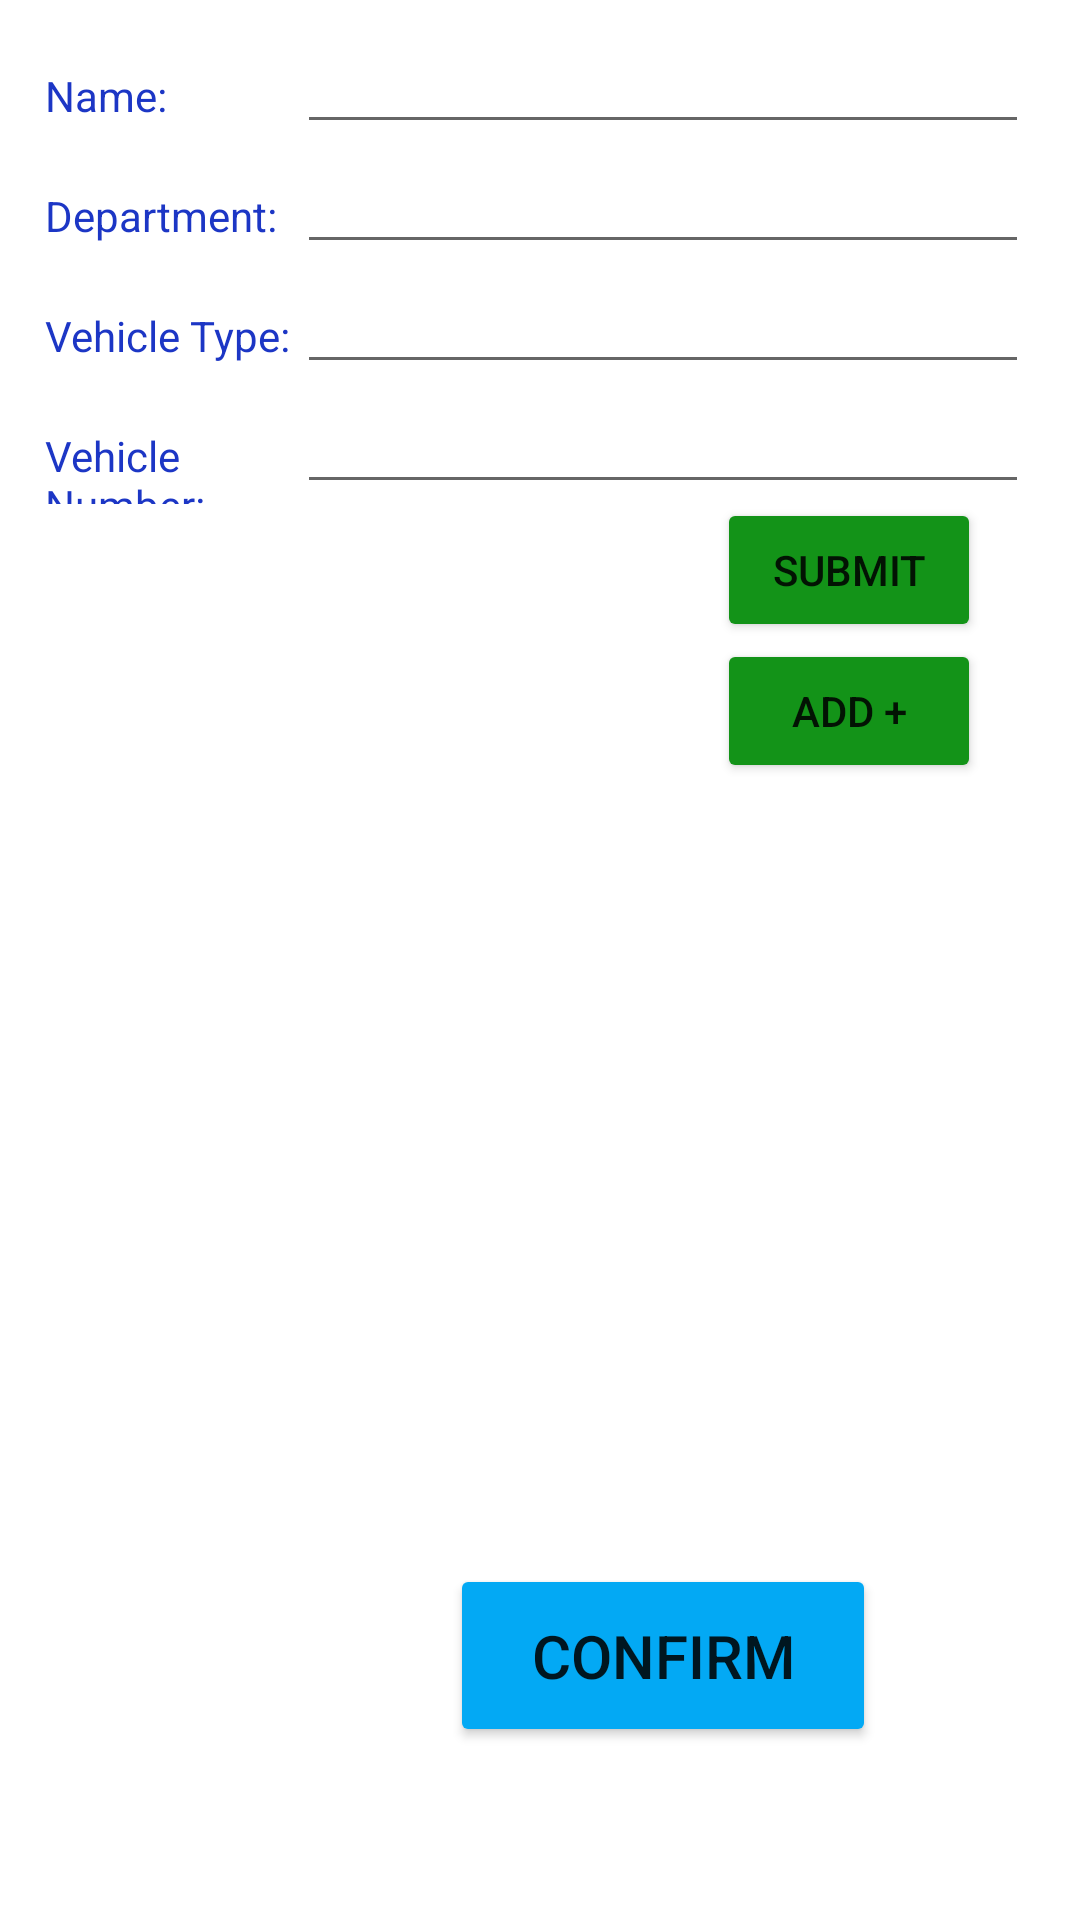

Reconstruct the res/layout file that produces this screen, plus the resources it refers to.
<!-- AndroidManifest.xml: application theme Theme.FRF -->
<!-- res/layout/activity_frform.xml -->
<?xml version="1.0" encoding="utf-8"?>
<RelativeLayout xmlns:android="http://schemas.android.com/apk/res/android"
    xmlns:app="http://schemas.android.com/apk/res-auto"
    xmlns:tools="http://schemas.android.com/tools"
    android:layout_width="match_parent"
    android:layout_height="match_parent"
    tools:context=".frForm">


    <LinearLayout
        android:layout_width="wrap_content"
        android:layout_height="160dp"
        android:layout_alignBottom="@+id/submit"
        android:layout_alignParentStart="true"
        android:layout_alignParentTop="true"
        android:layout_alignParentEnd="true"
        android:layout_marginStart="15dp"
        android:layout_marginTop="8dp"
        android:layout_marginEnd="17dp"
        android:layout_marginBottom="46dp"
        android:orientation="vertical">


        <LinearLayout
            android:layout_width="match_parent"
            android:layout_height="match_parent"
            android:layout_alignParentStart="true"
            android:layout_alignParentTop="true"
            android:layout_alignParentEnd="true"
            android:layout_alignParentBottom="true"
            android:layout_weight="1"
            android:orientation="horizontal">

            <TextView
                android:id="@+id/name"
                android:layout_width="50dp"
                android:textColor="#1C36C5"
                android:layout_height="29dp"
                android:layout_weight="1"
                android:text="Name:" />

            <EditText
                android:id="@+id/namee"
                android:layout_width="wrap_content"
                android:layout_height="wrap_content"
                android:layout_weight="1"
                android:ems="10"
                android:inputType="textPersonName"
                android:text="" />

        </LinearLayout>

        <LinearLayout
            android:layout_width="match_parent"
            android:layout_height="match_parent"
            android:layout_alignParentStart="true"
            android:layout_alignParentTop="true"
            android:layout_alignParentEnd="true"
            android:layout_alignParentBottom="true"
            android:layout_weight="1"
            android:orientation="horizontal">

            <TextView
                android:id="@+id/dept"
                android:layout_width="50dp"
                android:layout_height="29dp"
                android:textColor="#1C36C5"
                android:layout_weight="1"
                android:text="Department:" />

            <EditText
                android:id="@+id/deptt"
                android:layout_width="wrap_content"
                android:layout_height="wrap_content"
                android:layout_weight="1"
                android:ems="10"
                android:inputType="textPersonName"
                android:text="" />
        </LinearLayout>

        <LinearLayout
            android:layout_width="match_parent"
            android:layout_height="match_parent"
            android:layout_alignParentStart="true"
            android:layout_alignParentTop="true"
            android:layout_alignParentEnd="true"
            android:layout_alignParentBottom="true"
            android:layout_weight="1"
            android:orientation="horizontal">

            <TextView
                android:id="@+id/vt"
                android:textColor="#1C36C5"
                android:layout_width="50dp"
                android:layout_height="29dp"
                android:layout_weight="1"
                android:text="Vehicle Type:" />

            <EditText
                android:id="@+id/vtt"
                android:layout_width="wrap_content"
                android:layout_height="wrap_content"
                android:layout_weight="1"
                android:ems="10"
                android:inputType="textPersonName"
                android:text="" />
        </LinearLayout>

        <LinearLayout
            android:layout_width="match_parent"
            android:layout_height="match_parent"
            android:layout_alignParentStart="true"
            android:layout_alignParentTop="true"
            android:layout_alignParentEnd="true"
            android:layout_alignParentBottom="true"
            android:layout_weight="1"
            android:orientation="horizontal">

            <TextView
                android:id="@+id/vn"
                android:layout_width="50dp"
                android:layout_height="29dp"
                android:textColor="#1C36C5"
                android:layout_weight="1"
                android:text="Vehicle Number:" />

            <EditText
                android:id="@+id/vnn"
                android:layout_width="wrap_content"
                android:layout_height="wrap_content"
                android:layout_weight="1"
                android:ems="10"
                android:inputType="textPersonName"
                android:text="" />
        </LinearLayout>

    </LinearLayout>

    <Button
        android:id="@+id/submit"
        android:layout_width="wrap_content"
        android:layout_height="wrap_content"
        android:layout_alignParentTop="true"
        android:layout_alignParentEnd="true"
        android:layout_marginTop="166dp"
        android:layout_marginEnd="33dp"
        android:backgroundTint="#139318"
        android:text="Submit"
        app:layout_constraintBottom_toBottomOf="parent"
        app:layout_constraintEnd_toEndOf="parent"
        app:layout_constraintHorizontal_bias="0.475"
        app:layout_constraintStart_toStartOf="parent"
        app:layout_constraintTop_toTopOf="parent"
        app:layout_constraintVertical_bias="0.225" />


    <Button
        android:id="@+id/add"
        android:layout_width="wrap_content"
        android:layout_height="wrap_content"
        android:layout_alignParentTop="true"
        android:layout_alignParentEnd="true"
        android:layout_marginTop="213dp"
        android:layout_marginEnd="33dp"
        android:backgroundTint="#139318"
        android:text="ADD +"
        app:layout_constraintBottom_toBottomOf="parent"
        app:layout_constraintEnd_toEndOf="parent"
        app:layout_constraintHorizontal_bias="0.95"
        app:layout_constraintStart_toStartOf="parent"
        app:layout_constraintTop_toTopOf="parent"
        app:layout_constraintVertical_bias="0.367" />

    <LinearLayout
        android:layout_width="403dp"
        android:layout_height="442dp"
        android:layout_below="@+id/add"
        android:layout_alignParentEnd="true"
        android:layout_alignParentBottom="true"
        android:layout_marginTop="-2dp"
        android:layout_marginEnd="0dp"
        android:layout_marginBottom="22dp"
        android:orientation="vertical">


        <androidx.recyclerview.widget.RecyclerView
            android:id="@+id/recycle"
            android:layout_width="368dp"
            android:layout_height="237dp"
            android:layout_marginLeft="15dp"
            android:layout_marginTop="15dp"
            app:layout_constraintBottom_toTopOf="@+id/confirm"
            app:layout_constraintEnd_toEndOf="parent"
            app:layout_constraintHorizontal_bias="0.538"
            app:layout_constraintStart_toStartOf="parent"
            app:layout_constraintTop_toTopOf="parent"
            app:layout_constraintVertical_bias="0.0" />

        <Button
            android:id="@+id/confirm"
            android:layout_width="142dp"
            android:layout_height="61dp"
            android:layout_marginLeft="150dp"
            android:layout_marginTop="10dp"
            android:backgroundTint="#03A9F4"
            android:text="CONFIRM"
            android:textSize="20sp"
            app:layout_constraintBottom_toBottomOf="parent"
            app:layout_constraintEnd_toEndOf="parent"
            app:layout_constraintHorizontal_bias="0.485"
            app:layout_constraintStart_toStartOf="parent"
            app:layout_constraintTop_toTopOf="parent"
            app:layout_constraintVertical_bias="0.944" />

    </LinearLayout>

</RelativeLayout>
<!-- resources referenced by this layout -->
<resources>
  <style name="Theme.FRF" parent="Theme.MaterialComponents.DayNight.DarkActionBar">
          
          <item name="colorPrimary">@color/purple_500</item>
          <item name="colorPrimaryVariant">@color/purple_700</item>
          <item name="colorOnPrimary">@color/white</item>
          
          <item name="colorSecondary">@color/teal_200</item>
          <item name="colorSecondaryVariant">@color/teal_700</item>
          <item name="colorOnSecondary">@color/black</item>
          
          <item name="android:statusBarColor" tools:targetApi="l">?attr/colorPrimaryVariant</item>
          
      </style>
  <!-- not gathered from this repository: default colours our renderer supplied (Android Studio template values) -->
  <color name="purple_500">#FF6200EE</color>
  <color name="purple_700">#FF3700B3</color>
  <color name="teal_200">#FF03DAC5</color>
  <color name="teal_700">#FF018786</color>
  <color name="black">#FF000000</color>
  <color name="white">#FFFFFFFF</color>
</resources>
